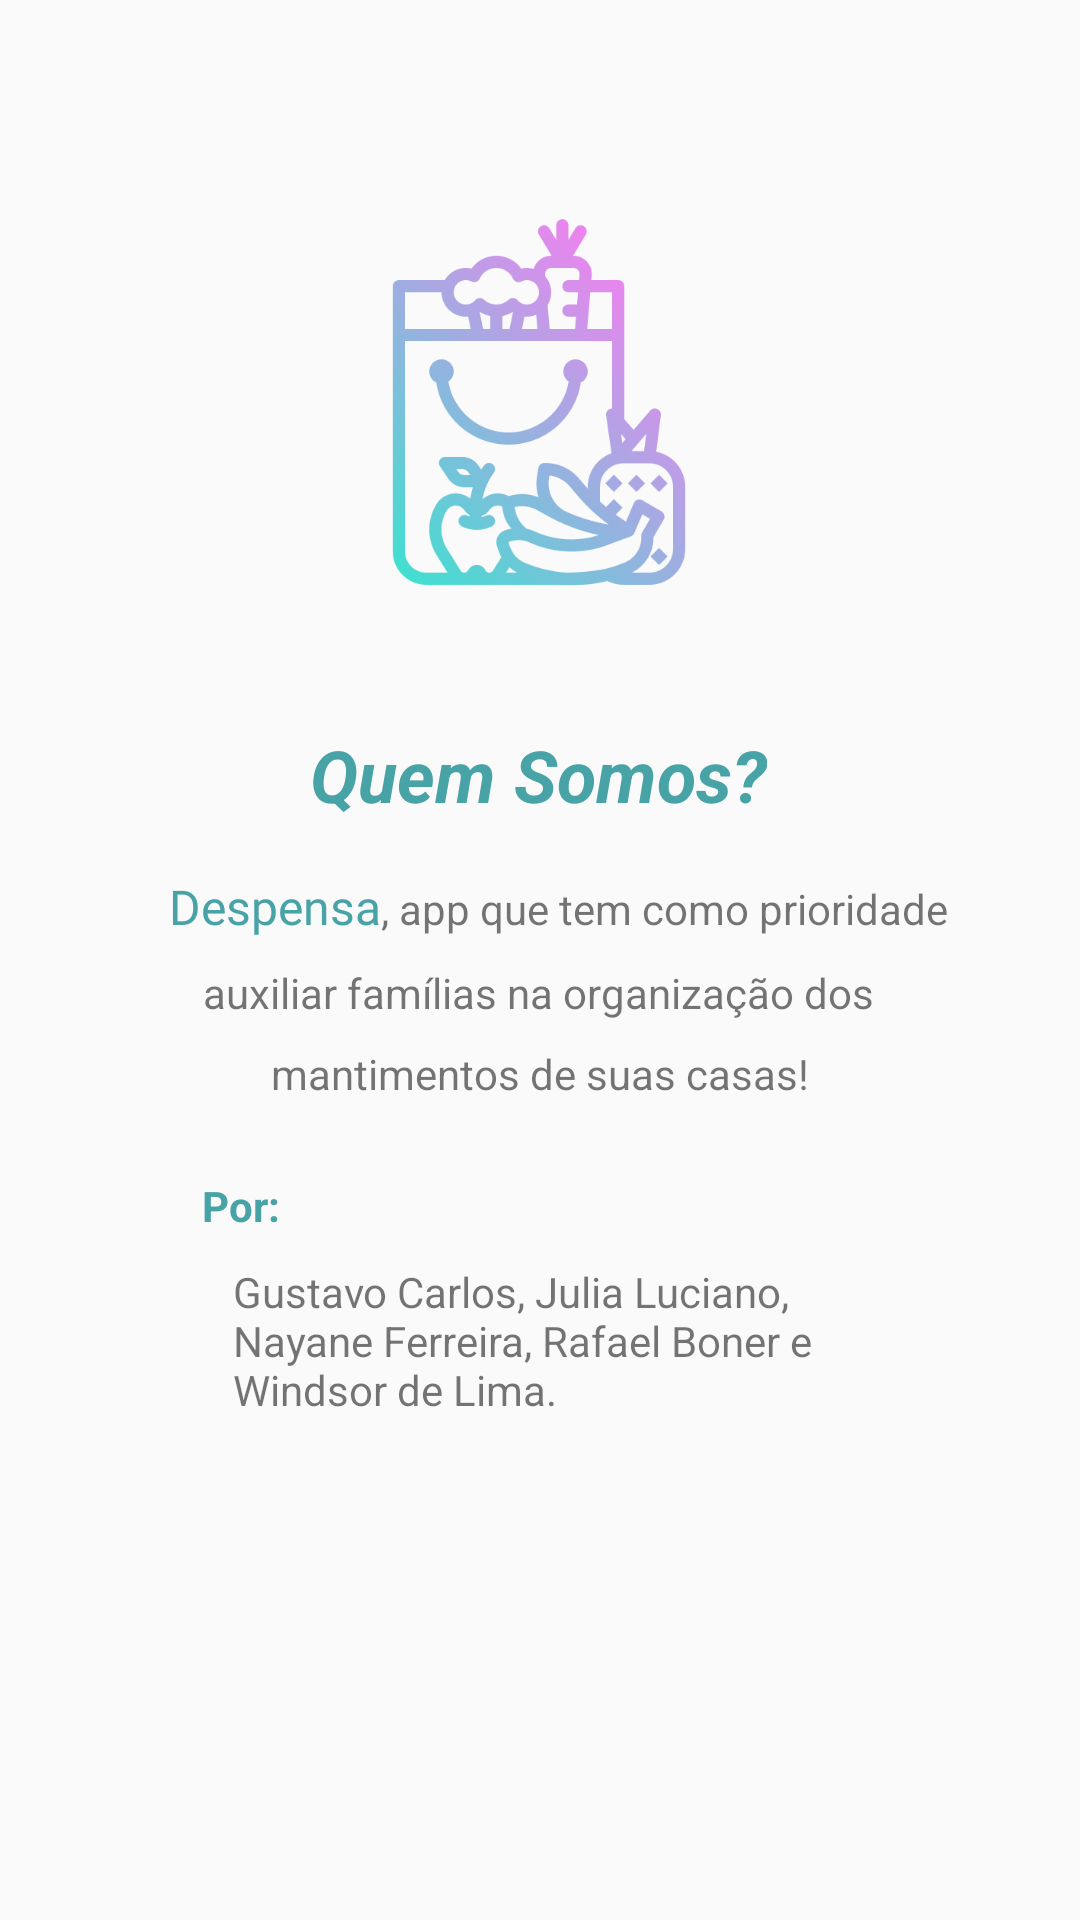

This screen was rendered from an Android layout file. Write that file and the resources it references.
<!-- AndroidManifest.xml: application theme Theme.Despensa -->
<!-- res/layout/popup_quem_somos.xml -->
<?xml version="1.0" encoding="utf-8"?>
<androidx.constraintlayout.widget.ConstraintLayout xmlns:android="http://schemas.android.com/apk/res/android"
    xmlns:app="http://schemas.android.com/apk/res-auto"
    xmlns:tools="http://schemas.android.com/tools"
    android:layout_width="match_parent"
    android:layout_height="match_parent">

    <ImageView
        android:id="@+id/imageView13"
        android:layout_width="130dp"
        android:layout_height="156dp"
        android:layout_marginTop="56dp"
        app:layout_constraintEnd_toEndOf="parent"
        app:layout_constraintHorizontal_bias="0.498"
        app:layout_constraintStart_toStartOf="parent"
        app:layout_constraintTop_toTopOf="parent"
        app:srcCompat="@drawable/icone_bolsa_de_compras_tela_login" />

    <TextView
        android:id="@+id/textView7"
        android:layout_width="wrap_content"
        android:layout_height="wrap_content"
        android:layout_marginTop="17dp"
        android:fontFamily="@font/aclonica"
        android:text="Despensa"
        android:textColor="#48A3A7"
        android:textSize="16sp"
        app:layout_constraintEnd_toStartOf="@+id/textView3"
        app:layout_constraintTop_toBottomOf="@+id/textView" />

    <TextView
        android:id="@+id/textView4"
        android:layout_width="wrap_content"
        android:layout_height="wrap_content"
        android:layout_marginTop="9dp"
        android:text="auxiliar famílias na organização dos"
        app:layout_constraintBottom_toBottomOf="parent"
        app:layout_constraintEnd_toEndOf="parent"
        app:layout_constraintHorizontal_bias="0.497"
        app:layout_constraintStart_toStartOf="parent"
        app:layout_constraintTop_toBottomOf="@+id/textView3"
        app:layout_constraintVertical_bias="0.0" />

    <TextView
        android:id="@+id/textView5"
        android:layout_width="wrap_content"
        android:layout_height="wrap_content"
        android:layout_marginTop="8dp"
        android:text="mantimentos de suas casas!"
        app:layout_constraintBottom_toBottomOf="parent"
        app:layout_constraintEnd_toEndOf="parent"
        app:layout_constraintStart_toStartOf="parent"
        app:layout_constraintTop_toBottomOf="@+id/textView4"
        app:layout_constraintVertical_bias="0.0" />

    <TextView
        android:id="@+id/textView3"
        android:layout_width="wrap_content"
        android:layout_height="wrap_content"
        android:layout_marginTop="19dp"
        android:text=", app que tem como prioridade"
        app:layout_constraintBottom_toBottomOf="parent"
        app:layout_constraintEnd_toEndOf="parent"
        app:layout_constraintHorizontal_bias="0.742"
        app:layout_constraintStart_toStartOf="parent"
        app:layout_constraintTop_toBottomOf="@+id/textView"
        app:layout_constraintVertical_bias="0.0" />

    <TextView
        android:id="@+id/textView"
        android:layout_width="wrap_content"
        android:layout_height="wrap_content"
        android:layout_marginTop="21dp"
        android:text="Quem Somos?"
        android:textColor="#48A3A7"
        android:textSize="24sp"
        android:textStyle="bold|italic"
        app:layout_constraintBottom_toBottomOf="parent"
        app:layout_constraintEnd_toEndOf="parent"
        app:layout_constraintHorizontal_bias="0.498"
        app:layout_constraintStart_toStartOf="parent"
        app:layout_constraintTop_toBottomOf="@+id/imageView13"
        app:layout_constraintVertical_bias="0.024" />

    <TextView
        android:id="@+id/textView9"
        android:layout_width="wrap_content"
        android:layout_height="wrap_content"
        android:layout_marginTop="25dp"
        android:text="Por:"
        android:textColor="#48A3A7"
        android:textSize="14sp"
        android:textStyle="bold"
        app:layout_constraintBottom_toBottomOf="parent"
        app:layout_constraintEnd_toEndOf="parent"
        app:layout_constraintHorizontal_bias="0.202"
        app:layout_constraintStart_toStartOf="parent"
        app:layout_constraintTop_toBottomOf="@+id/textView5"
        app:layout_constraintVertical_bias="0.0" />

    <TextView
        android:id="@+id/textView10"
        android:layout_width="205dp"
        android:layout_height="95dp"
        android:text="Gustavo Carlos, Julia Luciano, Nayane Ferreira, Rafael Boner e Windsor de Lima."
        app:layout_constraintBottom_toBottomOf="parent"
        app:layout_constraintEnd_toEndOf="parent"
        app:layout_constraintStart_toStartOf="parent"
        app:layout_constraintTop_toBottomOf="@+id/textView9"
        app:layout_constraintVertical_bias="0.073" />

</androidx.constraintlayout.widget.ConstraintLayout>
<!-- resources referenced by this layout -->
<resources>
  <!-- drawable icone_bolsa_de_compras_tela_login: png bitmap (drawable, 47134 bytes) -->
  <style name="Theme.Despensa" parent="Theme.AppCompat.Light.NoActionBar">
          
          <item name="colorPrimary">@color/purple_500</item>
          <item name="colorPrimaryVariant">@color/purple_700</item>
          <item name="colorOnPrimary">@color/white</item>
          
          <item name="colorSecondary">@color/teal_200</item>
          <item name="colorSecondaryVariant">@color/teal_700</item>
          <item name="colorOnSecondary">@color/black</item>
          
          <item name="android:windowTranslucentStatus">true</item>
          <item name="android:windowTranslucentNavigation">true</item>
          
      </style>
  <!-- not gathered from this repository: default colours our renderer supplied (Android Studio template values) -->
  <color name="purple_500">#FF6200EE</color>
  <color name="purple_700">#FF3700B3</color>
  <color name="teal_200">#FF03DAC5</color>
  <color name="teal_700">#FF018786</color>
  <color name="black">#FF000000</color>
  <color name="white">#FFFFFFFF</color>
</resources>
